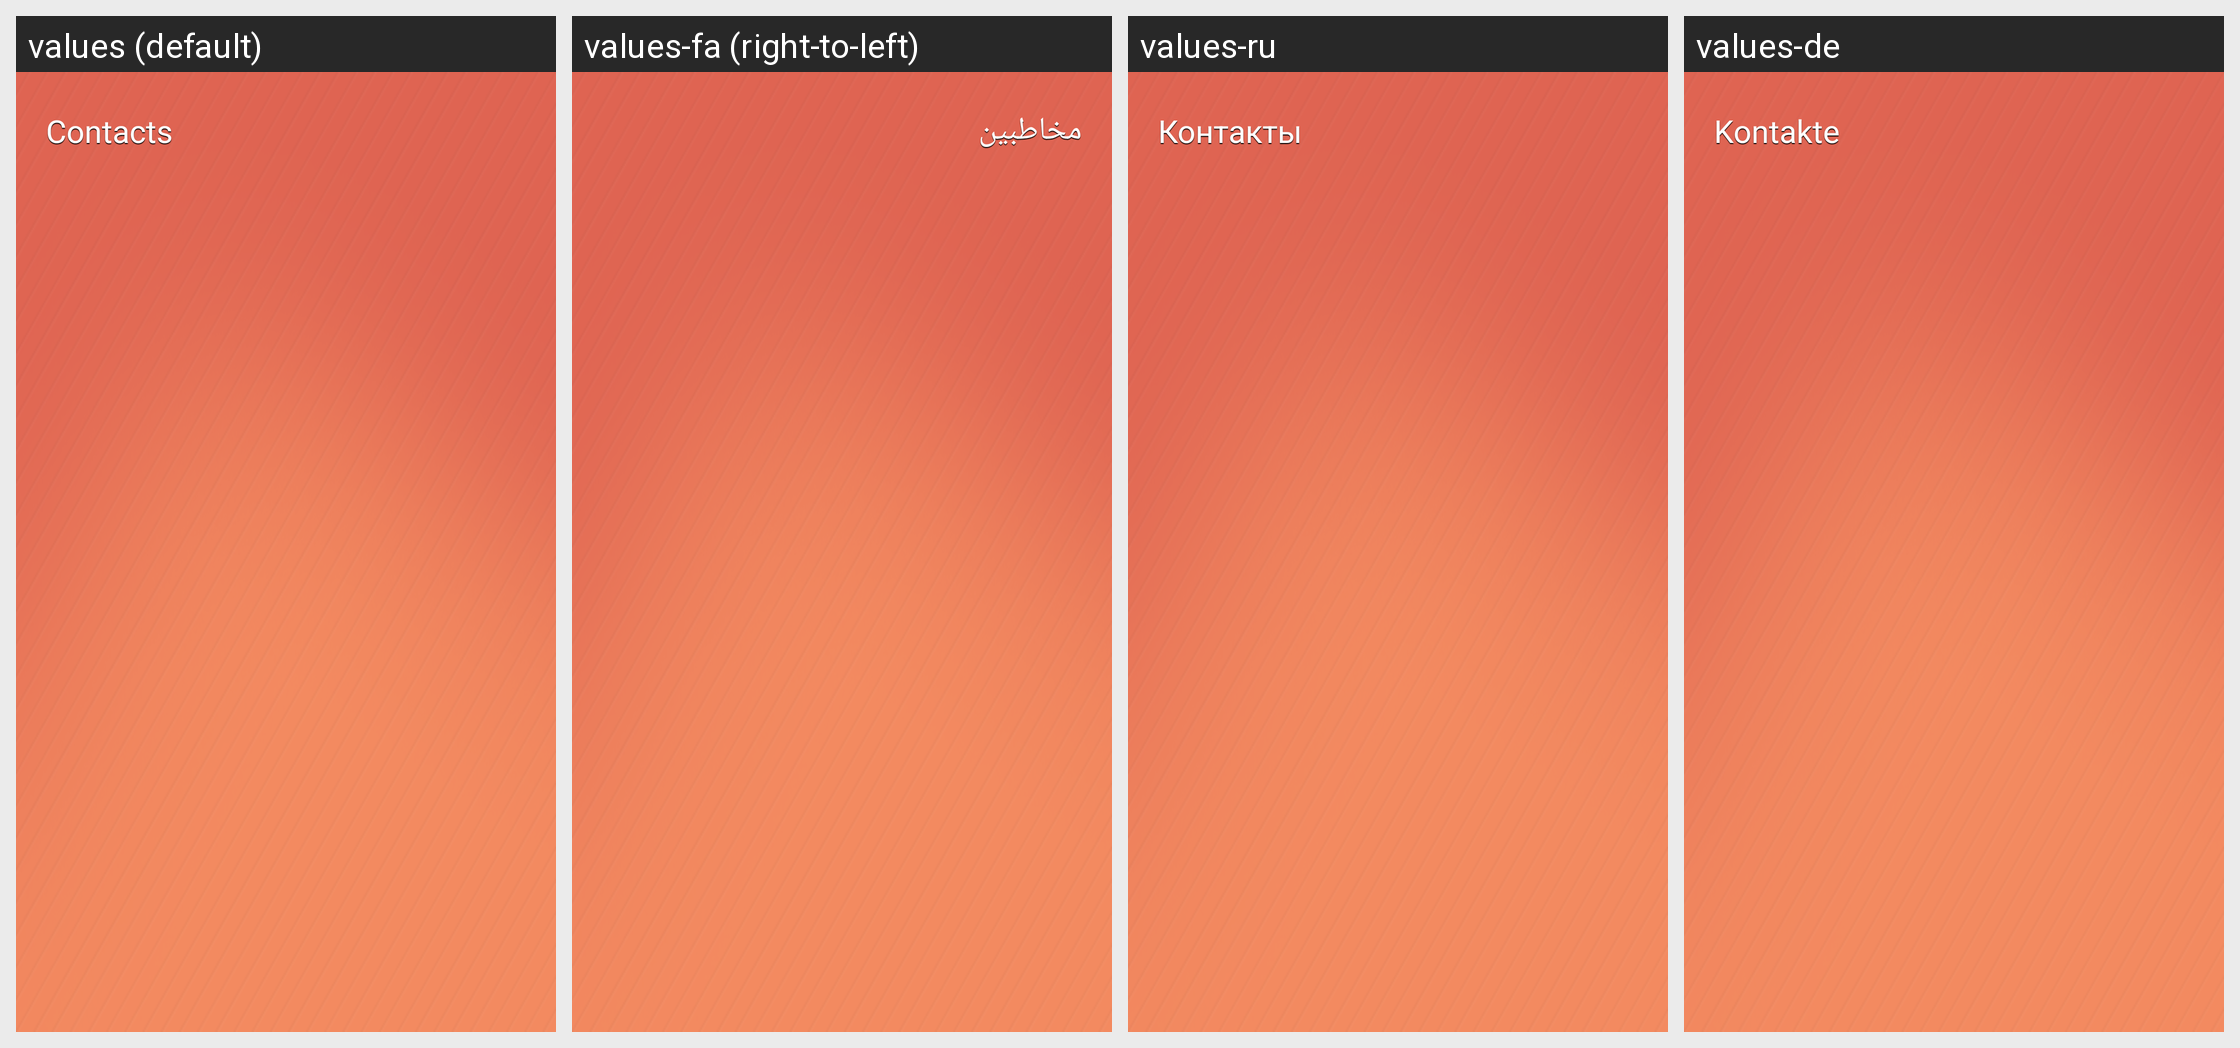

This grid shows one Android layout under several languages. Give, for every string resource on the screen, its name, the default text and each shown locale's text.
Android screen res/layout/magazine_contacts_widget.xml rendered under 4 locales, left to right: values (default), values-fa (right-to-left), values-ru, values-de. Device: Nexus 5 (rendered at 1080×1920; each locale shown at half size, 540×960, under a caption strip naming it); theme Theme.MaterialComponents.DayNight.NoActionBar.
Other locales in the repository, not shown: values-ar, values-as, values-az, values-bg, values-bn, values-ca, values-cs, values-da, values-el, values-en-rPH, values-en-rUS, values-es, values-es-rES, values-es-rUS, values-et, values-eu, values-fi, values-fr, values-fr-rCA, values-ga, values-gl, values-gu, values-hi, values-hr, values-hu, values-hy, values-in, values-is, values-it, values-iw, values-ja, values-ka, values-kk, values-km, values-kn, values-ko, values-lo, values-lt, values-lv, values-mk, values-ml, values-mn, values-mr, values-ms, values-my, values-nb, values-ne, values-nl, values-or, values-pa, values-pl, values-pt, values-pt-rBR, values-pt-rPT, values-ro, values-si, values-sk, values-sl, values-sq, values-sr, values-sv, values-ta, values-te, values-th, values-tl, values-tr, values-uk, values-ur, values-uz, values-vi, values-zh-rCN, values-zh-rHK, values-zh-rSG, values-zh-rTW.
Strings drawn on this screen, with the default value and each locale's value (text and hints the layout hard-codes, and strings that could not be matched under every locale, appear in the picture but are not listed):

contacts
  values: Contacts
  values-fa: مخاطبین
  values-ru: Контакты
  values-de: Kontakte

contactsList
  values: Contacts
  values-fa: مخاطبین
  values-ru: Контакты
  values-de: Kontakte
